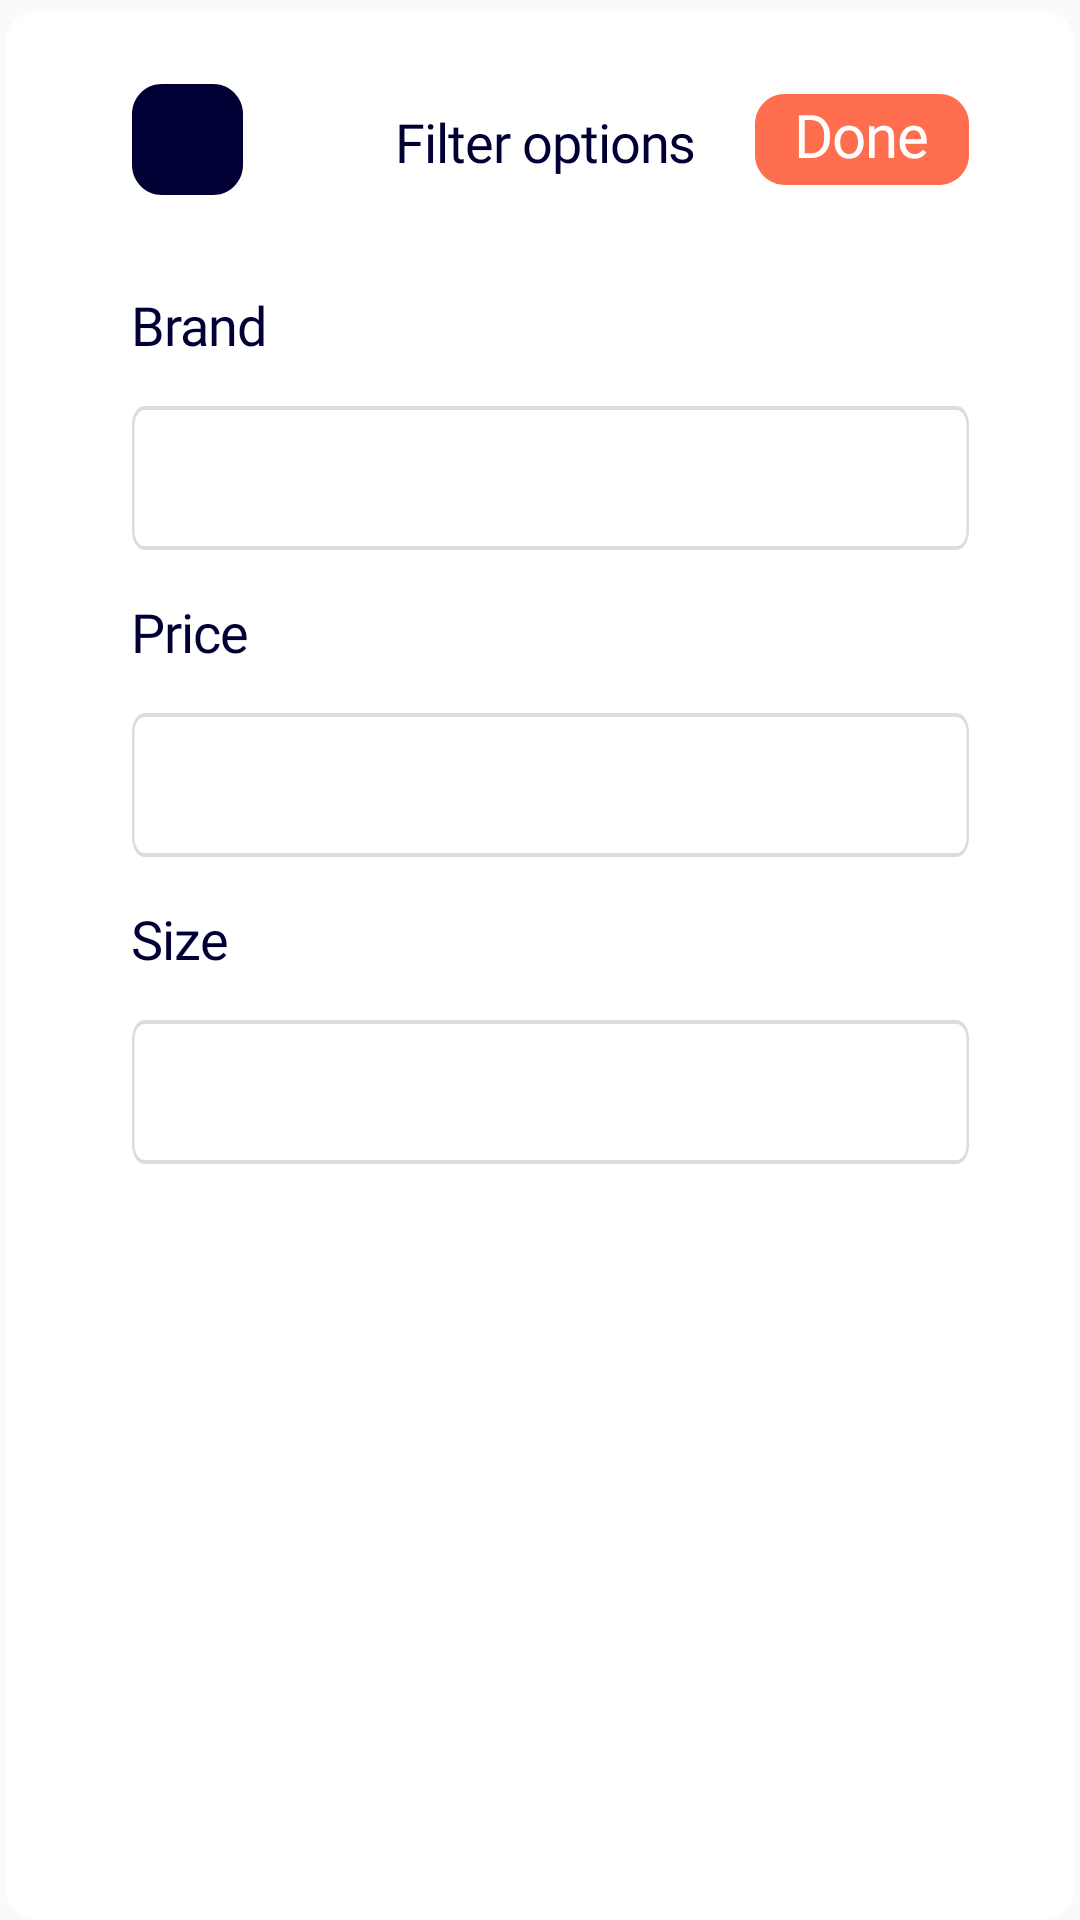

Here is an Android app screen rendered from its layout file. Give the layout XML and the strings, colors and styles it references.
<!-- AndroidManifest.xml: application theme Theme.AppCompat.DayNight.NoActionBar -->
<!-- res/layout/filter_layout.xml -->
<?xml version="1.0" encoding="utf-8"?>
<androidx.constraintlayout.widget.ConstraintLayout
    xmlns:android="http://schemas.android.com/apk/res/android"
    android:layout_width="match_parent"
    android:layout_height="wrap_content"
    android:layout_marginBottom="12dp"
    xmlns:app="http://schemas.android.com/apk/res-auto">

    <androidx.cardview.widget.CardView
        android:id="@+id/cvFilter"
        android:layout_width="match_parent"
        android:layout_height="match_parent"
        android:layout_marginHorizontal="2dp"
        android:layout_marginTop="4dp"
        app:cardCornerRadius="10dp"
        app:cardElevation="0dp"
        app:cardPreventCornerOverlap="true"
        app:layout_constraintBottom_toBottomOf="parent"
        app:layout_constraintEnd_toEndOf="parent"
        app:layout_constraintStart_toStartOf="parent"
        app:layout_constraintTop_toTopOf="parent">

        <androidx.constraintlayout.widget.ConstraintLayout
            android:layout_width="match_parent"
            android:layout_height="match_parent"
            android:background="@color/white"
            android:layout_marginBottom="44dp"
            >

            <TextView
                android:id="@+id/tvFilterOptions"
                android:layout_width="wrap_content"
                android:layout_height="23dp"
                android:layout_marginTop="31dp"
                android:layout_marginStart="130dp"
                android:fontFamily="@font/mark_pro"
                android:text="@string/filter_options"
                android:textAppearance="@style/product_det"
                app:layout_constraintStart_toStartOf="parent"
                app:layout_constraintTop_toTopOf="parent" />

            <ImageView
                android:id="@+id/ivHideFilter"
                android:layout_width="wrap_content"
                android:layout_height="wrap_content"
                android:background="@drawable/ic_back"
                android:src="@drawable/ic_close"
                android:padding="10dp"
                android:layout_marginStart="42dp"
                app:layout_constraintBottom_toBottomOf="@+id/tvFilterOptions"
                app:layout_constraintStart_toStartOf="parent"
                app:layout_constraintTop_toTopOf="@+id/tvFilterOptions" />

            <ImageView
                android:id="@+id/ivDone"
                android:layout_width="wrap_content"
                android:layout_height="wrap_content"
                android:background="@drawable/capacity_btn_shape"
                android:layout_marginEnd="35dp"
                app:layout_constraintBottom_toBottomOf="@+id/tvFilterOptions"
                app:layout_constraintEnd_toEndOf="parent"
                app:layout_constraintTop_toTopOf="@+id/tvFilterOptions" />

            <TextView
                android:id="@+id/btnDone"
                style="@style/add_to_cart"
                android:layout_width="wrap_content"
                android:layout_height="wrap_content"
                android:fontFamily="@font/mark_pro"
                android:text="@string/done"
                app:layout_constraintEnd_toEndOf="@+id/ivDone"
                app:layout_constraintStart_toStartOf="@+id/ivDone"
                app:layout_constraintTop_toTopOf="@+id/ivDone" />

            <TextView
                android:id="@+id/tvBrand"
                android:layout_width="wrap_content"
                android:layout_height="wrap_content"
                android:layout_marginTop="31dp"
                android:fontFamily="@font/mark_pro"
                android:text="@string/brand"
                android:layout_marginStart="42dp"
                android:textAppearance="@style/product_det"
                app:layout_constraintStart_toStartOf="parent"
                app:layout_constraintTop_toBottomOf="@id/ivHideFilter" />

            <androidx.appcompat.widget.AppCompatSpinner
                android:id="@+id/spBrand"
                android:layout_width="match_parent"
                android:layout_height="48dp"
                android:layout_marginStart="42dp"
                android:layout_marginEnd="35dp"
                android:layout_marginTop="15dp"
                android:background="@drawable/spinner_shape"
                android:tooltipText="@string/text_new"
                app:layout_constraintTop_toBottomOf="@+id/tvBrand" />

            <ImageView
                android:layout_width="wrap_content"
                android:layout_height="wrap_content"
                android:src="@drawable/ic_bottom"
                android:layout_marginEnd="20dp"
                app:layout_constraintBottom_toBottomOf="@+id/spBrand"
                app:layout_constraintEnd_toEndOf="@+id/spBrand"
                app:layout_constraintTop_toTopOf="@+id/spBrand" />

            <TextView
                android:id="@+id/tvPrice"
                android:layout_width="wrap_content"
                android:layout_height="wrap_content"
                android:fontFamily="@font/mark_pro"
                android:text="@string/price"
                android:layout_marginTop="15dp"
                android:textAppearance="@style/product_det"
                app:layout_constraintStart_toStartOf="@+id/tvBrand"
                app:layout_constraintTop_toBottomOf="@+id/spBrand" />

            <androidx.appcompat.widget.AppCompatSpinner
                android:id="@+id/spPrice"
                android:layout_width="match_parent"
                android:layout_height="48dp"
                android:layout_marginStart="42dp"
                android:layout_marginEnd="35dp"
                android:layout_marginTop="15dp"
                android:background="@drawable/spinner_shape"
                android:tooltipText="@string/text_new"
                app:layout_constraintTop_toBottomOf="@+id/tvPrice" />

            <ImageView
                android:layout_width="wrap_content"
                android:layout_height="wrap_content"
                android:src="@drawable/ic_bottom"
                android:layout_marginEnd="20dp"
                app:layout_constraintBottom_toBottomOf="@+id/spPrice"
                app:layout_constraintEnd_toEndOf="@+id/spPrice"
                app:layout_constraintTop_toTopOf="@+id/spPrice" />

            <TextView
                android:id="@+id/tvSize"
                android:layout_width="wrap_content"
                android:layout_height="wrap_content"
                android:fontFamily="@font/mark_pro"
                android:text="@string/size"
                android:layout_marginTop="15dp"
                android:textAppearance="@style/product_det"
                app:layout_constraintStart_toStartOf="@+id/tvBrand"
                app:layout_constraintTop_toBottomOf="@+id/spPrice" />

            <androidx.appcompat.widget.AppCompatSpinner
                android:id="@+id/spSize"
                android:layout_width="match_parent"
                android:layout_height="48dp"
                android:layout_marginStart="42dp"
                android:layout_marginEnd="35dp"
                android:layout_marginTop="15dp"
                android:background="@drawable/spinner_shape"
                android:tooltipText="@string/text_new"
                app:layout_constraintTop_toBottomOf="@+id/tvSize" />

            <ImageView
                android:layout_width="wrap_content"
                android:layout_height="wrap_content"
                android:src="@drawable/ic_bottom"
                android:layout_marginEnd="20dp"
                app:layout_constraintBottom_toBottomOf="@+id/spSize"
                app:layout_constraintEnd_toEndOf="@+id/spSize"
                app:layout_constraintTop_toTopOf="@+id/spSize" />

            </androidx.constraintlayout.widget.ConstraintLayout>

    </androidx.cardview.widget.CardView>

</androidx.constraintlayout.widget.ConstraintLayout>
<!-- resources referenced by this layout -->
<resources>
  <color name="white">#FFFFFFFF</color>
  <!-- drawable capacity_btn_shape (drawable) -->
  <?xml version="1.0" encoding="utf-8"?>
  <vector
      xmlns:android="http://schemas.android.com/apk/res/android"
      xmlns:aapt="http://schemas.android.com/aapt"
      android:width="71.43dp"
      android:height="30.36dp"
      android:viewportWidth="71.43"
      android:viewportHeight="30.36"
      >
  
      <group>
  
          <clip-path
              android:pathData="M10 0H61.4286C66.9514 0 71.4286 4.47715 71.4286 10V20.3571C71.4286 25.88 66.9514 30.3571 61.4286 30.3571H10C4.47715 30.3571 0 25.88 0 20.3571V10C0 4.47715 4.47715 0 10 0Z"
              />
  
          <path
              android:pathData="M0 0V30.3571H71.4286V0"
              android:fillColor="#FF6E4E"
              />
  
      </group>
  
  </vector>
  <!-- drawable ic_back (drawable) -->
  <vector
      xmlns:android="http://schemas.android.com/apk/res/android"
      xmlns:aapt="http://schemas.android.com/aapt"
      android:width="37dp"
      android:height="37dp"
      android:viewportWidth="37"
      android:viewportHeight="37"
      >
  
      <group>
  
          <clip-path
              android:pathData="M10 0H27C32.5228 0 37 4.47715 37 10V27C37 32.5228 32.5228 37 27 37H10C4.47715 37 0 32.5228 0 27V10C0 4.47715 4.47715 0 10 0Z"
              />
  
          <path
              android:pathData="M0 0V37H37V0"
              android:fillColor="#010035"
              />
  
      </group>
  
  </vector>
  <!-- drawable spinner_shape (drawable) -->
  <?xml version="1.0" encoding="utf-8"?>
  <vector
      xmlns:android="http://schemas.android.com/apk/res/android"
      xmlns:aapt="http://schemas.android.com/aapt"
      android:width="337dp"
      android:height="37dp"
      android:viewportWidth="337"
      android:viewportHeight="37"
      >
  
      <group>
  
          <clip-path
              android:pathData="M5 0H332C334.761 0 337 2.23858 337 5V32C337 34.7614 334.761 37 332 37H5C2.23858 37 0 34.7614 0 32V5C0 2.23858 2.23858 0 5 0Z"
              />
  
          <path
              android:pathData="M5 0H332C334.761 0 337 2.23858 337 5V32C337 34.7614 334.761 37 332 37H5C2.23858 37 0 34.7614 0 32V5C0 2.23858 2.23858 0 5 0Z"
              android:strokeWidth="2"
              android:strokeColor="#DCDCDC"
              />
  
      </group>
  
  </vector>
  <string name="brand">Brand</string>
  <string name="done">Done</string>
  <string name="filter_options">Filter options</string>
  <string name="price">Price</string>
  <string name="size">Size</string>
  <string name="text_new">New</string>
  <style name="add_to_cart">
          <item name="android:textSize">20sp</item>
          <item name="android:letterSpacing">-0.02</item>
          <item name="android:textColor">#FFFFFF</item>
      </style>
  <style name="product_det">
          <item name="android:textSize">18sp</item>
          <item name="android:letterSpacing">-0.02</item>
          <item name="android:textColor">#010035</item>
      </style>
</resources>
